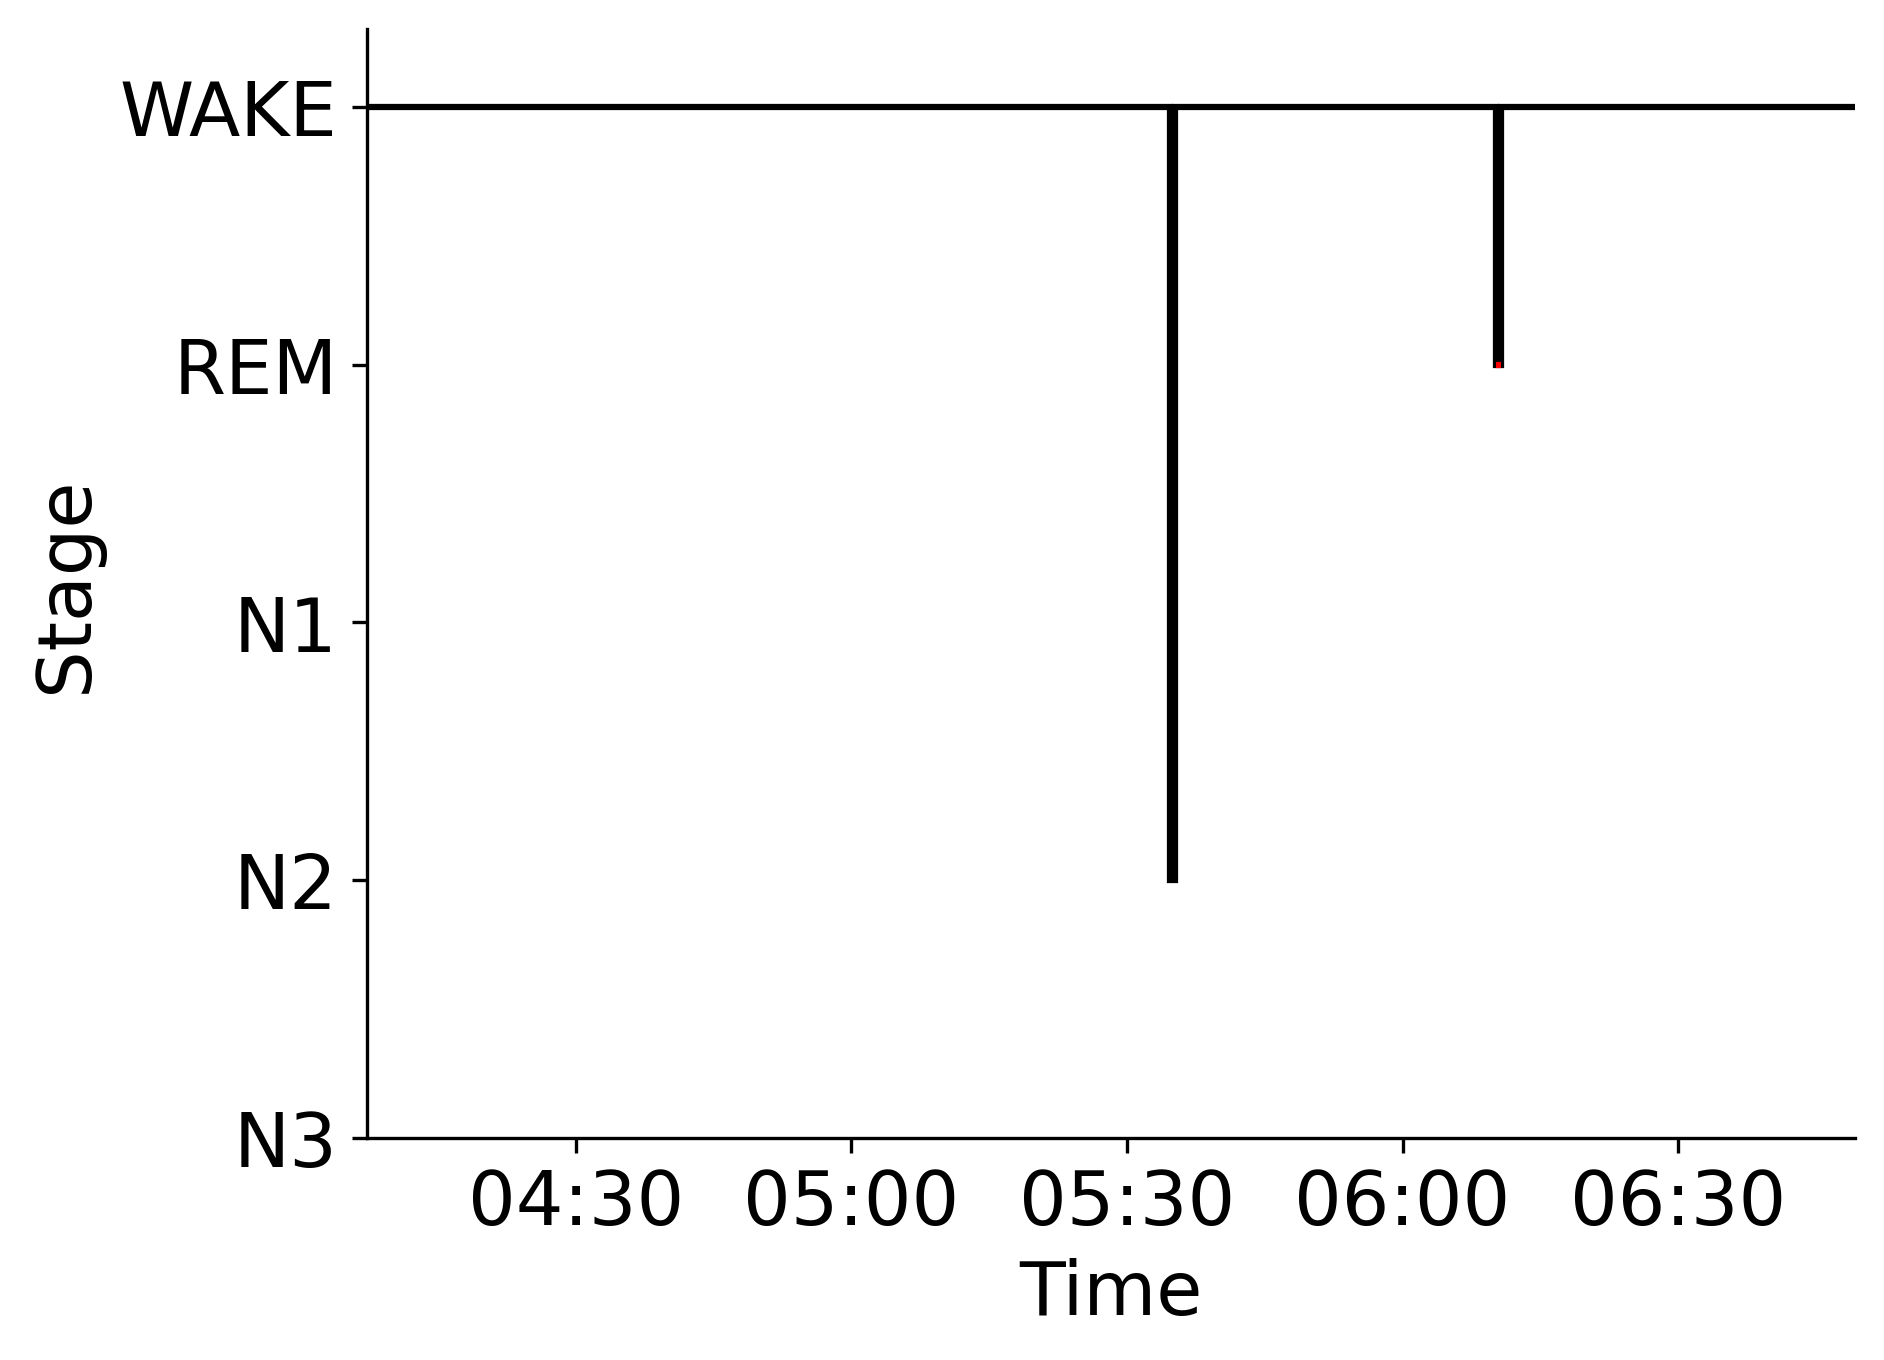

Source data for this figure (header and first rows):
Epoch, Subject, Session, Recording, RecordingEpoch, Time, Stage
0, sub-00047, ses-1, sub-00047_ses-1_task-sleep_acq-20160629T…, 0, 2016-06-29 04:07:12.445534+00:00, WAKE
1, sub-00047, ses-1, sub-00047_ses-1_task-sleep_acq-20160629T…, 1, 2016-06-29 04:07:42.445534+00:00, WAKE
2, sub-00047, ses-1, sub-00047_ses-1_task-sleep_acq-20160629T…, 2, 2016-06-29 04:08:12.445534+00:00, WAKE
3, sub-00047, ses-1, sub-00047_ses-1_task-sleep_acq-20160629T…, 3, 2016-06-29 04:08:42.445534+00:00, WAKE
4, sub-00047, ses-1, sub-00047_ses-1_task-sleep_acq-20160629T…, 4, 2016-06-29 04:09:12.445534+00:00, WAKE
5, sub-00047, ses-1, sub-00047_ses-1_task-sleep_acq-20160629T…, 5, 2016-06-29 04:09:42.445534+00:00, WAKE
6, sub-00047, ses-1, sub-00047_ses-1_task-sleep_acq-20160629T…, 6, 2016-06-29 04:10:12.445534+00:00, WAKE
7, sub-00047, ses-1, sub-00047_ses-1_task-sleep_acq-20160629T…, 7, 2016-06-29 04:10:42.445534+00:00, WAKE
8, sub-00047, ses-1, sub-00047_ses-1_task-sleep_acq-20160629T…, 8, 2016-06-29 04:11:12.445534+00:00, WAKE
9, sub-00047, ses-1, sub-00047_ses-1_task-sleep_acq-20160629T…, 9, 2016-06-29 04:11:42.445534+00:00, WAKE
10, sub-00047, ses-1, sub-00047_ses-1_task-sleep_acq-20160629T…, 10, 2016-06-29 04:12:12.445534+00:00, WAKE
11, sub-00047, ses-1, sub-00047_ses-1_task-sleep_acq-20160629T…, 11, 2016-06-29 04:12:42.445534+00:00, WAKE
12, sub-00047, ses-1, sub-00047_ses-1_task-sleep_acq-20160629T…, 12, 2016-06-29 04:13:12.445534+00:00, WAKE
13, sub-00047, ses-1, sub-00047_ses-1_task-sleep_acq-20160629T…, 13, 2016-06-29 04:13:42.445534+00:00, WAKE
14, sub-00047, ses-1, sub-00047_ses-1_task-sleep_acq-20160629T…, 14, 2016-06-29 04:14:12.445534+00:00, WAKE
15, sub-00047, ses-1, sub-00047_ses-1_task-sleep_acq-20160629T…, 15, 2016-06-29 04:14:42.445534+00:00, WAKE
16, sub-00047, ses-1, sub-00047_ses-1_task-sleep_acq-20160629T…, 16, 2016-06-29 04:15:12.445534+00:00, WAKE
17, sub-00047, ses-1, sub-00047_ses-1_task-sleep_acq-20160629T…, 17, 2016-06-29 04:15:42.445534+00:00, WAKE
18, sub-00047, ses-1, sub-00047_ses-1_task-sleep_acq-20160629T…, 18, 2016-06-29 04:16:12.445534+00:00, WAKE
19, sub-00047, ses-1, sub-00047_ses-1_task-sleep_acq-20160629T…, 19, 2016-06-29 04:16:42.445534+00:00, WAKE
20, sub-00047, ses-1, sub-00047_ses-1_task-sleep_acq-20160629T…, 20, 2016-06-29 04:17:12.445534+00:00, WAKE
21, sub-00047, ses-1, sub-00047_ses-1_task-sleep_acq-20160629T…, 21, 2016-06-29 04:17:42.445534+00:00, WAKE
22, sub-00047, ses-1, sub-00047_ses-1_task-sleep_acq-20160629T…, 22, 2016-06-29 04:18:12.445534+00:00, WAKE
23, sub-00047, ses-1, sub-00047_ses-1_task-sleep_acq-20160629T…, 23, 2016-06-29 04:18:42.445534+00:00, WAKE
24, sub-00047, ses-1, sub-00047_ses-1_task-sleep_acq-20160629T…, 24, 2016-06-29 04:19:12.445534+00:00, WAKE
25, sub-00047, ses-1, sub-00047_ses-1_task-sleep_acq-20160629T…, 25, 2016-06-29 04:19:42.445534+00:00, WAKE
26, sub-00047, ses-1, sub-00047_ses-1_task-sleep_acq-20160629T…, 26, 2016-06-29 04:20:12.445534+00:00, WAKE
27, sub-00047, ses-1, sub-00047_ses-1_task-sleep_acq-20160629T…, 27, 2016-06-29 04:20:42.445534+00:00, WAKE
28, sub-00047, ses-1, sub-00047_ses-1_task-sleep_acq-20160629T…, 28, 2016-06-29 04:21:12.445534+00:00, WAKE
29, sub-00047, ses-1, sub-00047_ses-1_task-sleep_acq-20160629T…, 29, 2016-06-29 04:21:42.445534+00:00, WAKE
30, sub-00047, ses-1, sub-00047_ses-1_task-sleep_acq-20160629T…, 30, 2016-06-29 04:22:12.445534+00:00, WAKE
31, sub-00047, ses-1, sub-00047_ses-1_task-sleep_acq-20160629T…, 31, 2016-06-29 04:22:42.445534+00:00, WAKE
32, sub-00047, ses-1, sub-00047_ses-1_task-sleep_acq-20160629T…, 32, 2016-06-29 04:23:12.445534+00:00, WAKE
33, sub-00047, ses-1, sub-00047_ses-1_task-sleep_acq-20160629T…, 33, 2016-06-29 04:23:42.445534+00:00, WAKE
34, sub-00047, ses-1, sub-00047_ses-1_task-sleep_acq-20160629T…, 34, 2016-06-29 04:24:12.445534+00:00, WAKE
35, sub-00047, ses-1, sub-00047_ses-1_task-sleep_acq-20160629T…, 35, 2016-06-29 04:24:42.445534+00:00, WAKE
36, sub-00047, ses-1, sub-00047_ses-1_task-sleep_acq-20160629T…, 36, 2016-06-29 04:25:12.445534+00:00, WAKE
37, sub-00047, ses-1, sub-00047_ses-1_task-sleep_acq-20160629T…, 37, 2016-06-29 04:25:42.445534+00:00, WAKE
38, sub-00047, ses-1, sub-00047_ses-1_task-sleep_acq-20160629T…, 38, 2016-06-29 04:26:12.445534+00:00, WAKE
39, sub-00047, ses-1, sub-00047_ses-1_task-sleep_acq-20160629T…, 39, 2016-06-29 04:26:42.445534+00:00, WAKE
40, sub-00047, ses-1, sub-00047_ses-1_task-sleep_acq-20160629T…, 40, 2016-06-29 04:27:12.445534+00:00, WAKE
41, sub-00047, ses-1, sub-00047_ses-1_task-sleep_acq-20160629T…, 41, 2016-06-29 04:27:42.445534+00:00, WAKE
42, sub-00047, ses-1, sub-00047_ses-1_task-sleep_acq-20160629T…, 42, 2016-06-29 04:28:12.445534+00:00, WAKE
43, sub-00047, ses-1, sub-00047_ses-1_task-sleep_acq-20160629T…, 43, 2016-06-29 04:28:42.445534+00:00, WAKE
44, sub-00047, ses-1, sub-00047_ses-1_task-sleep_acq-20160629T…, 44, 2016-06-29 04:29:12.445534+00:00, WAKE
45, sub-00047, ses-1, sub-00047_ses-1_task-sleep_acq-20160629T…, 45, 2016-06-29 04:29:42.445534+00:00, WAKE
46, sub-00047, ses-1, sub-00047_ses-1_task-sleep_acq-20160629T…, 46, 2016-06-29 04:30:12.445534+00:00, WAKE
47, sub-00047, ses-1, sub-00047_ses-1_task-sleep_acq-20160629T…, 47, 2016-06-29 04:30:42.445534+00:00, WAKE
48, sub-00047, ses-1, sub-00047_ses-1_task-sleep_acq-20160629T…, 48, 2016-06-29 04:31:12.445534+00:00, WAKE
49, sub-00047, ses-1, sub-00047_ses-1_task-sleep_acq-20160629T…, 49, 2016-06-29 04:31:42.445534+00:00, WAKE
50, sub-00047, ses-1, sub-00047_ses-1_task-sleep_acq-20160629T…, 50, 2016-06-29 04:32:12.445534+00:00, WAKE
51, sub-00047, ses-1, sub-00047_ses-1_task-sleep_acq-20160629T…, 51, 2016-06-29 04:32:42.445534+00:00, WAKE
52, sub-00047, ses-1, sub-00047_ses-1_task-sleep_acq-20160629T…, 52, 2016-06-29 04:33:12.445534+00:00, WAKE
53, sub-00047, ses-1, sub-00047_ses-1_task-sleep_acq-20160629T…, 53, 2016-06-29 04:33:42.445534+00:00, WAKE
54, sub-00047, ses-1, sub-00047_ses-1_task-sleep_acq-20160629T…, 54, 2016-06-29 04:34:12.445534+00:00, WAKE
55, sub-00047, ses-1, sub-00047_ses-1_task-sleep_acq-20160629T…, 55, 2016-06-29 04:34:42.445534+00:00, WAKE
56, sub-00047, ses-1, sub-00047_ses-1_task-sleep_acq-20160629T…, 56, 2016-06-29 04:35:12.445534+00:00, WAKE
57, sub-00047, ses-1, sub-00047_ses-1_task-sleep_acq-20160629T…, 57, 2016-06-29 04:35:42.445534+00:00, WAKE
58, sub-00047, ses-1, sub-00047_ses-1_task-sleep_acq-20160629T…, 58, 2016-06-29 04:36:12.445534+00:00, WAKE
59, sub-00047, ses-1, sub-00047_ses-1_task-sleep_acq-20160629T…, 59, 2016-06-29 04:36:42.445534+00:00, WAKE
... 264 more rows
